Labelled photos from "dataset", an image-classification folder in Sahil2564/AquaFish. The possible labels are: arowana, crowntail betta, flowerhorn, guppy, halfmoon betta, oscar, ryukin goldfish.

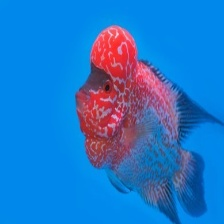
Label: flowerhorn

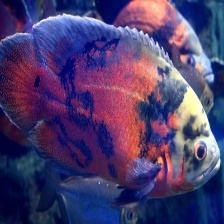
Label: oscar

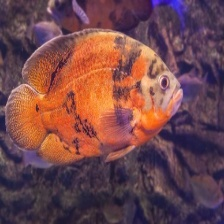
Label: oscar

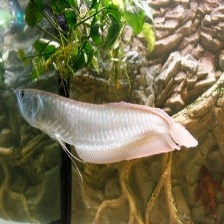
Label: arowana

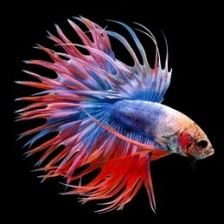
Label: crowntail betta

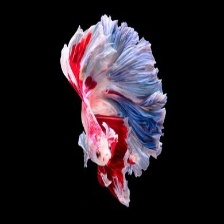
Label: halfmoon betta
